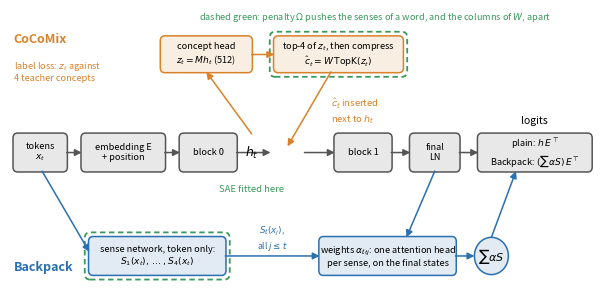

Write Python code to recreate this figure. (Note: this script raises an exception after producing the figure.)
"""Architecture schematic of the three switches (report/figures/ri_arch.pdf). No GPU, no data."""
import matplotlib

matplotlib.use('Agg')
import matplotlib.pyplot as plt
from matplotlib.patches import FancyBboxPatch

BP, CM, OR, GR = '#2a6fb0', '#d9822b', '#3a9a5b', '#555555'
fig, ax = plt.subplots(figsize=(7.6, 3.6))
ax.set_xlim(0, 15.6), ax.set_ylim(-0.3, 6.4), ax.axis('off')


def box(x, y, w, h, t, c=GR, fs=6.6, fill=True, ls='-'):
    ax.add_patch(FancyBboxPatch((x, y), w, h, boxstyle='round,pad=0.02,rounding_size=0.12', fc=c + '22' if fill else 'white', ec=c, lw=1.1, ls=ls))
    ax.text(x + w / 2, y + h / 2, t, ha='center', va='center', fontsize=fs, color='black')


def arrow(a, b, c=GR, ls='-'):
    ax.annotate('', xy=b, xytext=a, arrowprops={'arrowstyle': '-|>', 'color': c, 'lw': 1.1, 'ls': ls, 'shrinkA': 0, 'shrinkB': 0})


y0 = 2.5  # main stream
for x, w, t in [(0.1, 1.4, 'tokens\n$x_t$'), (1.9, 2.2, 'embedding E\n+ position'), (4.5, 1.5, 'block 0'), (8.6, 1.5, 'block 1'), (10.6, 1.3, 'final\nLN')]:
    box(x, y0, w, 0.9, t)
for a, b in [(1.5, 1.9), (4.1, 4.5), (6.0, 6.9), (7.8, 8.6), (10.1, 10.6)]:
    arrow((a, y0 + .45), (b, y0 + .45))
ax.text(6.4, y0 + .45, '$h_t$', ha='center', va='center', fontsize=9)
ax.plot([6.4, 6.4], [y0 - .35, y0 + 1.35], color=GR, lw=0, marker='')
ax.text(6.4, y0 - 0.5, 'SAE fitted here', ha='center', fontsize=6.8, color=OR, style='italic')
box(12.4, y0, 3.0, 0.9, 'plain: $h\\,E^{\\top}$\nBackpack: $(\\sum\\alpha S)\\,E^{\\top}$', fs=6.6)
arrow((11.9, y0 + .45), (12.4, y0 + .45))
ax.text(13.9, y0 + 1.15, 'logits', ha='center', fontsize=7.5)

# concept path (CoCoMix)
box(4.0, 4.9, 2.4, 0.85, 'concept head\n$z_t = M h_t$ (512)', CM)
box(7.0, 4.9, 3.4, 0.85, 'top-4 of $z_t$, then compress\n$\\hat c_t = W\\,\\mathrm{TopK}(z_t)$', CM)
arrow((6.4, y0 + .9), (5.2, 4.9), CM)
arrow((6.4, 5.32), (7.0, 5.32), CM)
arrow((8.5, 4.9), (7.35, y0 + .6), CM)
ax.text(8.5, 3.95, '$\\hat c_t$ inserted\nnext to $h_t$', fontsize=6.8, color=CM, va='center')
ax.text(0.1, 5.6, 'CoCoMix', color=CM, fontsize=9, weight='bold')
ax.text(0.1, 5.2, 'label loss: $z_t$ against\n4 teacher concepts', color=CM, fontsize=6.6, va='top')

# Backpack path
box(2.1, 0.0, 3.6, 0.9, 'sense network, token only:\n$S_1(x_t),\\dots,S_4(x_t)$', BP)
arrow((0.85, y0), (2.1, 0.55), BP)
box(8.2, 0.0, 3.6, 0.9, 'weights $\\alpha_{\\ell tj}$: one attention head\nper sense, on the final states', BP)
arrow((11.25, y0), (10.5, 0.9), BP)
ax.add_patch(plt.Circle((12.75, 0.45), 0.45, fc=BP + '22', ec=BP, lw=1.1))
ax.text(12.75, 0.45, '$\\sum\\alpha S$', ha='center', va='center', fontsize=8)
arrow((5.7, 0.45), (8.2, 0.45), BP)
ax.text(6.95, 0.62, '$S_\\ell(x_j)$,\nall $j\\leq t$', ha='center', fontsize=6.3, color=BP)
arrow((11.8, 0.45), (12.3, 0.45), BP)
arrow((12.75, 0.9), (13.4, y0), BP)
ax.text(0.1, 0.1, 'Backpack', color=BP, fontsize=9, weight='bold')

# penalty
for (x, y, w, h) in [(2.0, -0.1, 3.8, 1.1), (6.9, 4.8, 3.6, 1.05)]:
    ax.add_patch(FancyBboxPatch((x, y), w, h, boxstyle='round,pad=0.02,rounding_size=0.14', fc='none', ec=OR, lw=1.3, ls=(0, (3, 2))))
ax.text(5.0, 6.15, 'dashed green: penalty $\\Omega$ pushes the senses of a word, and the columns of $W$, apart', color=OR, fontsize=6.6, ha='left')
fig.savefig('../report/figures/ri_arch.pdf', bbox_inches='tight')
